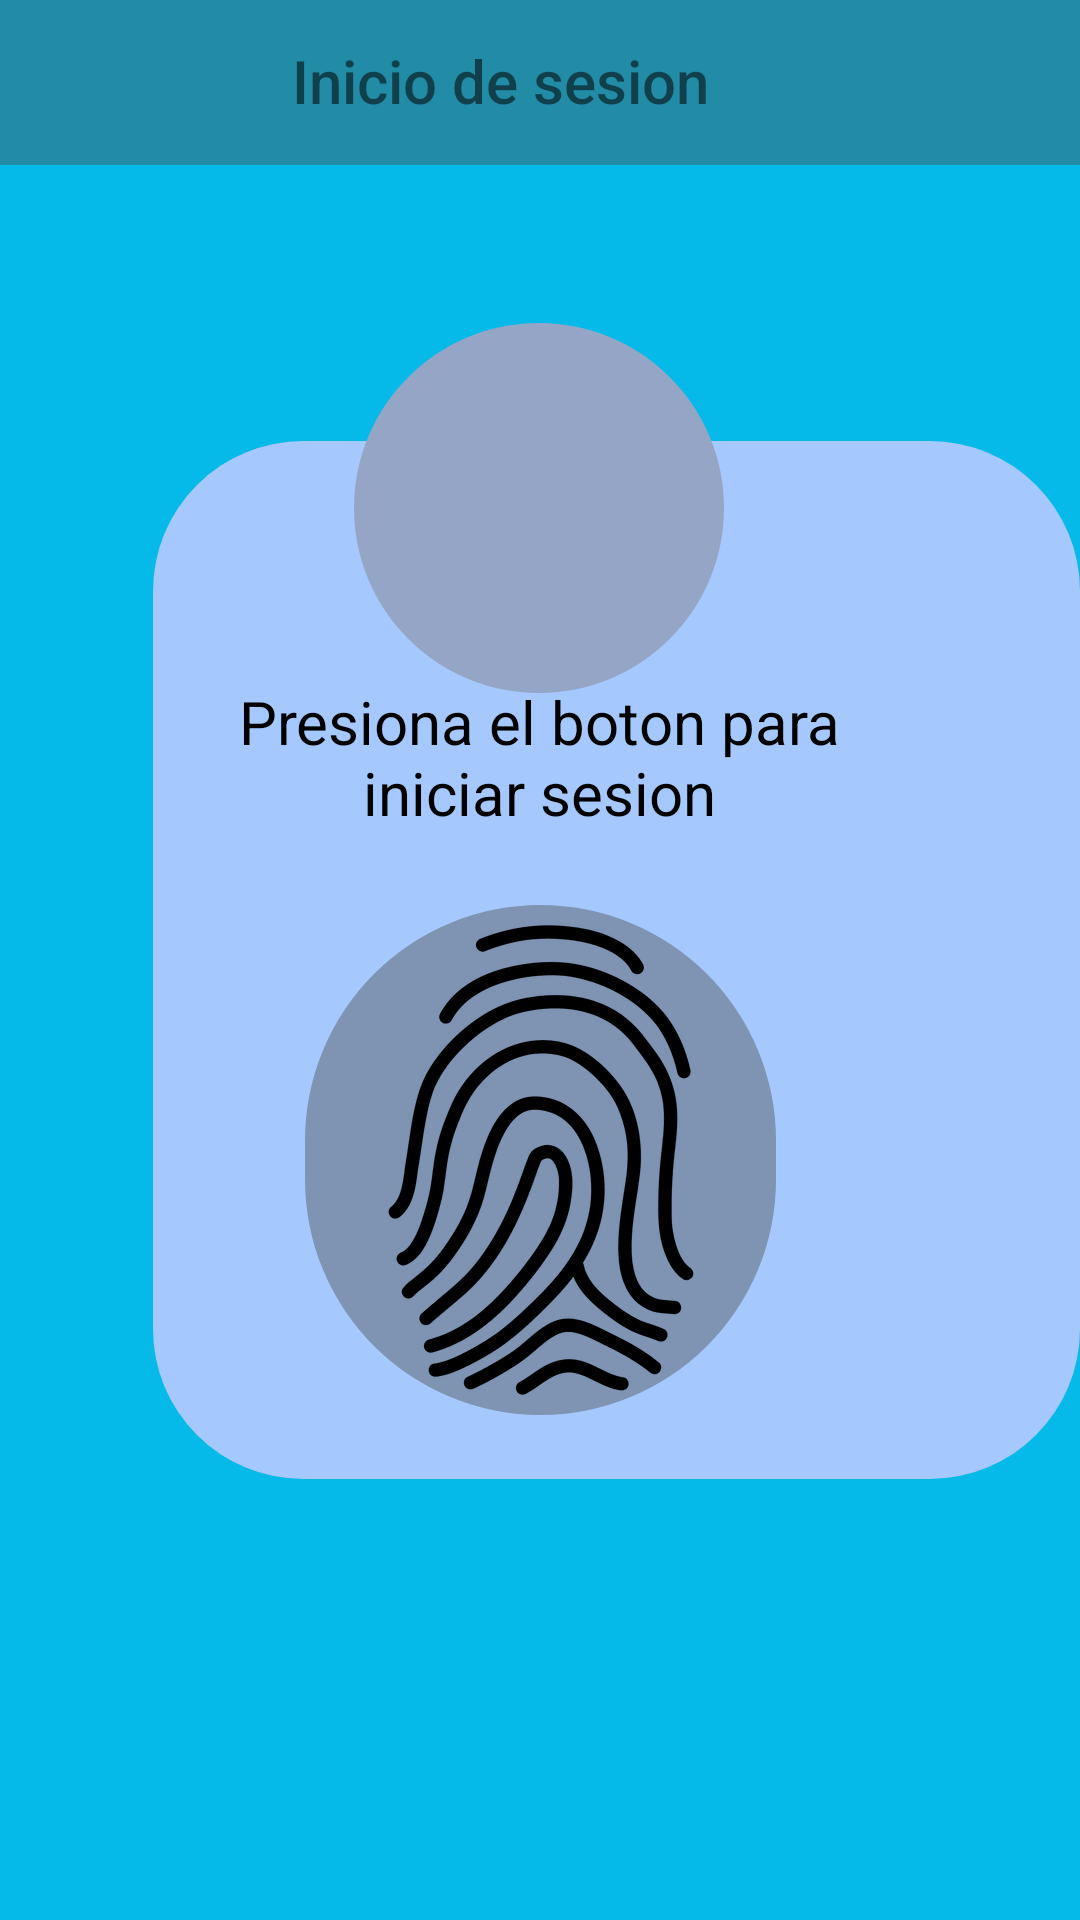

The Android layout XML behind this screen, and the referenced resources:
<!-- AndroidManifest.xml: application theme Theme.BiometricAppV22 -->
<!-- res/layout/activity_main.xml -->
<?xml version="1.0" encoding="utf-8"?>
<androidx.constraintlayout.widget.ConstraintLayout xmlns:android="http://schemas.android.com/apk/res/android"
    xmlns:app="http://schemas.android.com/apk/res-auto"
    xmlns:tools="http://schemas.android.com/tools"
    android:id="@+id/container"
    android:layout_width="match_parent"
    android:layout_height="match_parent"
    tools:context=".MainActivity">

    <androidx.appcompat.widget.Toolbar
        android:id="@+id/toolbar6"
        android:layout_width="413dp"
        android:layout_height="725dp"
        android:background="#05B9E8"
        android:minHeight="?attr/actionBarSize"
        android:theme="?attr/actionBarTheme"
        app:layout_constraintBottom_toBottomOf="@+id/button"
        app:layout_constraintEnd_toEndOf="parent"
        app:layout_constraintHorizontal_bias="0.0"
        app:layout_constraintStart_toStartOf="parent"
        app:layout_constraintTop_toTopOf="parent" />

    <androidx.appcompat.widget.Toolbar
        android:id="@+id/toolbar7"
        android:layout_width="309dp"
        android:layout_height="346dp"
        android:background="@drawable/curva1"
        android:minHeight="?attr/actionBarSize"
        android:theme="?attr/actionBarTheme"
        app:layout_constraintBottom_toBottomOf="parent"
        app:layout_constraintEnd_toEndOf="@+id/toolbar6"
        app:layout_constraintHorizontal_bias="0.49"
        app:layout_constraintStart_toStartOf="parent"
        app:layout_constraintTop_toTopOf="@+id/toolbar3" />

    <androidx.appcompat.widget.Toolbar
        android:id="@+id/toolbar5"
        android:layout_width="410dp"
        android:layout_height="129dp"
        android:layout_marginTop="680dp"
        android:background="#228CA7"
        android:minHeight="?attr/actionBarSize"
        android:theme="?attr/actionBarTheme"
        app:layout_constraintEnd_toEndOf="parent"
        app:layout_constraintHorizontal_bias="0.6"
        app:layout_constraintStart_toStartOf="parent"
        app:layout_constraintTop_toTopOf="parent" />

    <androidx.appcompat.widget.Toolbar
        android:id="@+id/toolbar3"
        android:layout_width="416dp"
        android:layout_height="55dp"
        android:background="#228CA7"
        android:minHeight="?attr/actionBarSize"
        android:theme="?attr/actionBarTheme"
        app:layout_constraintEnd_toEndOf="parent"
        app:layout_constraintStart_toStartOf="parent"
        app:layout_constraintTop_toTopOf="parent" />

    <TextView
        android:id="@+id/textView"
        android:layout_width="wrap_content"
        android:layout_height="wrap_content"
        android:fontFamily="sans-serif-medium"
        android:text="Inicio de sesion"
        android:textSize="20sp"
        app:layout_constraintBottom_toBottomOf="parent"
        app:layout_constraintEnd_toEndOf="parent"
        app:layout_constraintHorizontal_bias="0.503"
        app:layout_constraintStart_toStartOf="@+id/toolbar3"
        app:layout_constraintTop_toTopOf="@+id/toolbar3"
        app:layout_constraintVertical_bias="0.022" />

    <TextView
        android:id="@+id/textView2"
        android:layout_width="228dp"
        android:layout_height="87dp"
        android:gravity="center"
        android:text="Presiona el boton para iniciar sesion"
        android:textColor="#000000"
        android:textColorHighlight="#000000"
        android:textSize="20sp"
        app:layout_constraintBottom_toBottomOf="parent"
        app:layout_constraintEnd_toEndOf="parent"
        app:layout_constraintHorizontal_bias="0.497"
        app:layout_constraintStart_toStartOf="parent"
        app:layout_constraintTop_toTopOf="parent"
        app:layout_constraintVertical_bias="0.378" />

    <ImageButton
        android:id="@+id/imageButton"
        android:layout_width="157dp"
        android:layout_height="170dp"
        android:background="@drawable/curva2"
        app:layout_constraintBottom_toBottomOf="@+id/toolbar7"
        app:layout_constraintEnd_toEndOf="parent"
        app:layout_constraintStart_toStartOf="parent"
        app:layout_constraintTop_toTopOf="parent"
        app:layout_constraintVertical_bias="0.934"
        app:srcCompat="@drawable/huella" />

    <Button
        android:id="@+id/button"
        android:layout_width="wrap_content"
        android:layout_height="wrap_content"
        android:background="@drawable/btm"
        android:text="Iniciar sesion de otra forma"
        app:layout_constraintBottom_toBottomOf="parent"
        app:layout_constraintEnd_toEndOf="parent"
        app:layout_constraintHorizontal_bias="0.501"
        app:layout_constraintStart_toStartOf="@+id/toolbar5"
        app:layout_constraintTop_toTopOf="@+id/toolbar5"
        app:layout_constraintVertical_bias="1.0" />

    <ImageView
        android:id="@+id/imageView5"
        android:layout_width="148dp"
        android:layout_height="161dp"
        app:layout_constraintBottom_toBottomOf="@+id/button"
        app:layout_constraintEnd_toEndOf="parent"
        app:layout_constraintHorizontal_bias="0.498"
        app:layout_constraintStart_toStartOf="parent"
        app:layout_constraintTop_toTopOf="parent"
        app:layout_constraintVertical_bias="0.185"
        app:srcCompat="@drawable/ic_baseline_lens_24" />

    <ImageView
        android:id="@+id/imageView4"
        android:layout_width="100dp"
        android:layout_height="100dp"
        app:layout_constraintBottom_toBottomOf="@+id/imageView5"
        app:layout_constraintEnd_toEndOf="@+id/imageView5"
        app:layout_constraintStart_toStartOf="@+id/imageView5"
        app:layout_constraintTop_toTopOf="@+id/imageView5"
        app:layout_constraintVertical_bias="0.475"
        app:srcCompat="@drawable/ic_baseline_person_24" />

</androidx.constraintlayout.widget.ConstraintLayout>
<!-- resources referenced by this layout -->
<resources>
  <!-- drawable btm (drawable) -->
  <?xml version="1.0" encoding="utf-8"?>
  <selector android:shape="rectangle"
      xmlns:android="http://schemas.android.com/apk/res/android">
  
      <stroke android:color="#646e6c" android:width="5dp"/>
      <corners android:radius="10dp"/>
  
  </selector>
  <!-- drawable curva1 (drawable) -->
  <?xml version="1.0" encoding="utf-8"?>
  <shape xmlns:android="http://schemas.android.com/apk/res/android">
      <solid android:color="#A5C8FE"/>
      <corners android:radius="50dp"/>
  </shape>
  <!-- drawable curva2 (drawable) -->
  <?xml version="1.0" encoding="utf-8"?>
  <shape xmlns:android="http://schemas.android.com/apk/res/android">
      <solid android:color="#7f93b3"/>
      <corners android:radius="100dp"/>
  </shape>
  <!-- drawable huella: png bitmap (drawable-xxhdpi, 20034 bytes) -->
  <!-- drawable ic_baseline_lens_24 (drawable) -->
  <vector android:height="24dp" android:tint="#94A5C6"
      android:viewportHeight="24" android:viewportWidth="24"
      android:width="24dp" xmlns:android="http://schemas.android.com/apk/res/android">
      <path android:fillColor="@android:color/white" android:pathData="M12,2C6.48,2 2,6.48 2,12s4.48,10 10,10 10,-4.48 10,-10S17.52,2 12,2z"/>
  </vector>
  <style name="Theme.BiometricAppV22" parent="Theme.MaterialComponents.DayNight.DarkActionBar">
          
          <item name="colorPrimary">@color/purple_500</item>
          <item name="colorPrimaryVariant">@color/purple_700</item>
          <item name="colorOnPrimary">@color/white</item>
          
          <item name="colorSecondary">@color/teal_200</item>
          <item name="colorSecondaryVariant">@color/teal_700</item>
          <item name="colorOnSecondary">@color/black</item>
          
          <item name="android:statusBarColor">?attr/colorPrimaryVariant</item>
          
      </style>
  <!-- not gathered from this repository: default colours our renderer supplied (Android Studio template values) -->
  <color name="purple_500">#FF6200EE</color>
  <color name="purple_700">#FF3700B3</color>
  <color name="teal_200">#FF03DAC5</color>
  <color name="teal_700">#FF018786</color>
  <color name="black">#FF000000</color>
  <color name="white">#FFFFFFFF</color>
</resources>
